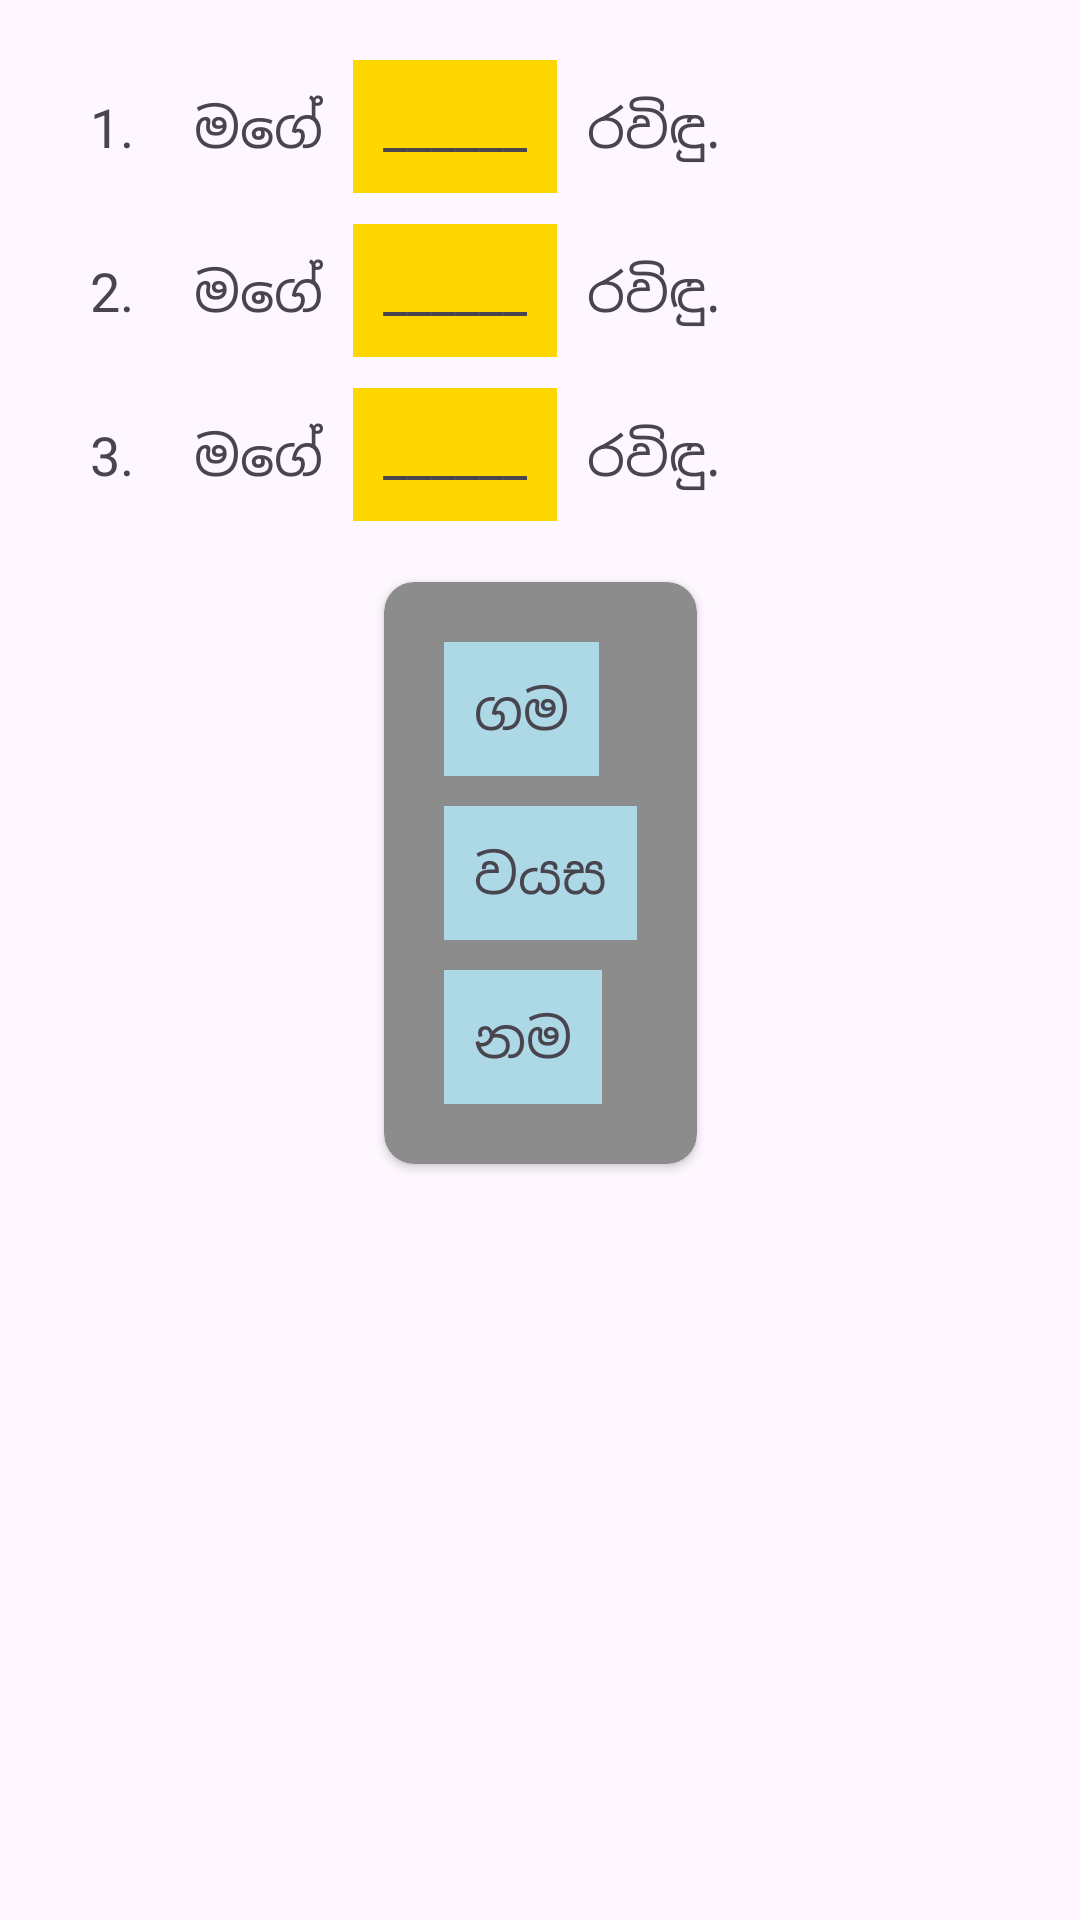

Layout XML and referenced resources for this Android screen:
<!-- AndroidManifest.xml: application theme Theme.ElementaryApp -->
<!-- res/layout/drag_question_layout.xml -->
<?xml version="1.0" encoding="utf-8"?>

<androidx.constraintlayout.widget.ConstraintLayout xmlns:android="http://schemas.android.com/apk/res/android"
    xmlns:app="http://schemas.android.com/apk/res-auto"
    xmlns:tools="http://schemas.android.com/tools"
    android:id="@+id/main"
    android:layout_width="match_parent"
    android:layout_height="wrap_content"
    tools:context=".ui.DragFragment">

    <LinearLayout
        android:id="@+id/linearLayout9"
        android:layout_width="match_parent"
        android:layout_height="wrap_content"
        android:gravity="center"
        android:orientation="vertical"
        android:padding="20dp"
        app:layout_constraintEnd_toEndOf="parent"
        app:layout_constraintStart_toStartOf="parent"
        app:layout_constraintTop_toTopOf="parent">

        <LinearLayout
            android:layout_width="match_parent"
            android:layout_height="wrap_content"
            android:orientation="horizontal">

            <TextView
                android:id="@+id/tv"
                android:layout_width="wrap_content"
                android:layout_height="wrap_content"
                android:fontFamily="@font/manameregular"
                android:padding="10dp"
                android:text="1."
                android:textSize="18sp" />

            <TextView
                android:id="@+id/p_1_1"
                android:layout_width="wrap_content"
                android:layout_height="wrap_content"
                android:fontFamily="@font/manameregular"
                android:padding="10dp"
                android:text="මගේ"
                android:textSize="18sp" />

            <TextView
                android:id="@+id/terget_1"
                android:layout_width="wrap_content"
                android:layout_height="wrap_content"
                android:background="#FFD700"
                android:fontFamily="@font/manameregular"
                android:gravity="center"
                android:padding="10dp"
                android:text="______"
                android:textSize="18sp" />

            <TextView
                android:id="@+id/p_1_2"
                android:layout_width="wrap_content"
                android:layout_height="wrap_content"
                android:fontFamily="@font/manameregular"
                android:padding="10dp"
                android:text="රවිඳු."
                android:textSize="18sp" />
        </LinearLayout>

        <LinearLayout
            android:layout_width="match_parent"
            android:layout_height="wrap_content"
            android:orientation="horizontal"
            android:layout_marginTop="10sp">

            <TextView
                android:id="@+id/tv1"
                android:layout_width="wrap_content"
                android:layout_height="wrap_content"
                android:fontFamily="@font/manameregular"
                android:padding="10dp"
                android:text="2."
                android:textSize="18sp" />

            <TextView
                android:id="@+id/p_2_1"
                android:layout_width="wrap_content"
                android:layout_height="wrap_content"
                android:fontFamily="@font/manameregular"
                android:padding="10dp"
                android:text="මගේ"
                android:textSize="18sp" />

            <TextView
                android:id="@+id/terget_2"
                android:layout_width="wrap_content"
                android:layout_height="wrap_content"
                android:background="#FFD700"
                android:fontFamily="@font/manameregular"
                android:gravity="center"
                android:padding="10dp"
                android:text="______"
                android:textSize="18sp" />

            <TextView
                android:id="@+id/p_2_2"
                android:layout_width="wrap_content"
                android:layout_height="wrap_content"
                android:fontFamily="@font/manameregular"
                android:padding="10dp"
                android:text="රවිඳු."
                android:textSize="18sp" />
        </LinearLayout>

        <LinearLayout
            android:layout_width="match_parent"
            android:layout_height="wrap_content"
            android:orientation="horizontal"
            android:layout_marginTop="10sp">

            <TextView
                android:id="@+id/tv2"
                android:layout_width="wrap_content"
                android:layout_height="wrap_content"
                android:fontFamily="@font/manameregular"
                android:padding="10dp"
                android:text="3."
                android:textSize="18sp" />

            <TextView
                android:id="@+id/p_3_1"
                android:layout_width="wrap_content"
                android:layout_height="wrap_content"
                android:fontFamily="@font/manameregular"
                android:padding="10dp"
                android:text="මගේ"
                android:textSize="18sp" />

            <TextView
                android:id="@+id/terget_3"
                android:layout_width="wrap_content"
                android:layout_height="wrap_content"
                android:background="#FFD700"
                android:fontFamily="@font/manameregular"
                android:gravity="center"
                android:padding="10dp"
                android:text="______"
                android:textSize="18sp" />

            <TextView
                android:id="@+id/p_3_2"
                android:layout_width="wrap_content"
                android:layout_height="wrap_content"
                android:fontFamily="@font/manameregular"
                android:padding="10dp"
                android:text="රවිඳු."
                android:textSize="18sp" />
        </LinearLayout>
    </LinearLayout>

    <androidx.cardview.widget.CardView
        android:layout_width="wrap_content"
        android:layout_height="wrap_content"
        app:cardBackgroundColor="#8C8C8C"
        app:cardCornerRadius="10dp"
        app:layout_constraintEnd_toEndOf="parent"
        app:layout_constraintStart_toStartOf="parent"
        app:layout_constraintTop_toBottomOf="@+id/linearLayout9">

        <LinearLayout
            android:layout_width="match_parent"
            android:layout_height="wrap_content"
            android:layout_margin="20dp"
            android:orientation="vertical">
            
            <TextView
                android:id="@+id/draggableText1"
                android:layout_width="wrap_content"
                android:layout_height="wrap_content"
                android:background="#ADD8E6"
                android:clickable="true"
                android:focusable="true"
                android:fontFamily="@font/manameregular"
                android:padding="10dp"
                android:text="ගම"
                android:textSize="18sp" />

            <TextView
                android:id="@+id/draggableText2"
                android:layout_width="wrap_content"
                android:layout_height="wrap_content"
                android:layout_marginTop="10sp"
                android:background="#ADD8E6"
                android:clickable="true"
                android:focusable="true"
                android:fontFamily="@font/manameregular"
                android:padding="10dp"
                android:text="වයස"
                android:textSize="18sp" />

            <TextView
                android:id="@+id/draggableText3"
                android:layout_width="wrap_content"
                android:layout_height="wrap_content"
                android:layout_marginTop="10sp"
                android:background="#ADD8E6"
                android:clickable="true"
                android:focusable="true"
                android:fontFamily="@font/manameregular"
                android:padding="10dp"
                android:text="නම"
                android:textSize="18sp" />
        </LinearLayout>
    </androidx.cardview.widget.CardView>


</androidx.constraintlayout.widget.ConstraintLayout>
<!-- resources referenced by this layout -->
<resources>
  <style name="Theme.ElementaryApp" parent="Base.Theme.ElementaryApp" />
  <style name="Base.Theme.ElementaryApp" parent="Theme.Material3.Light.NoActionBar">
          
  
      </style>
</resources>
